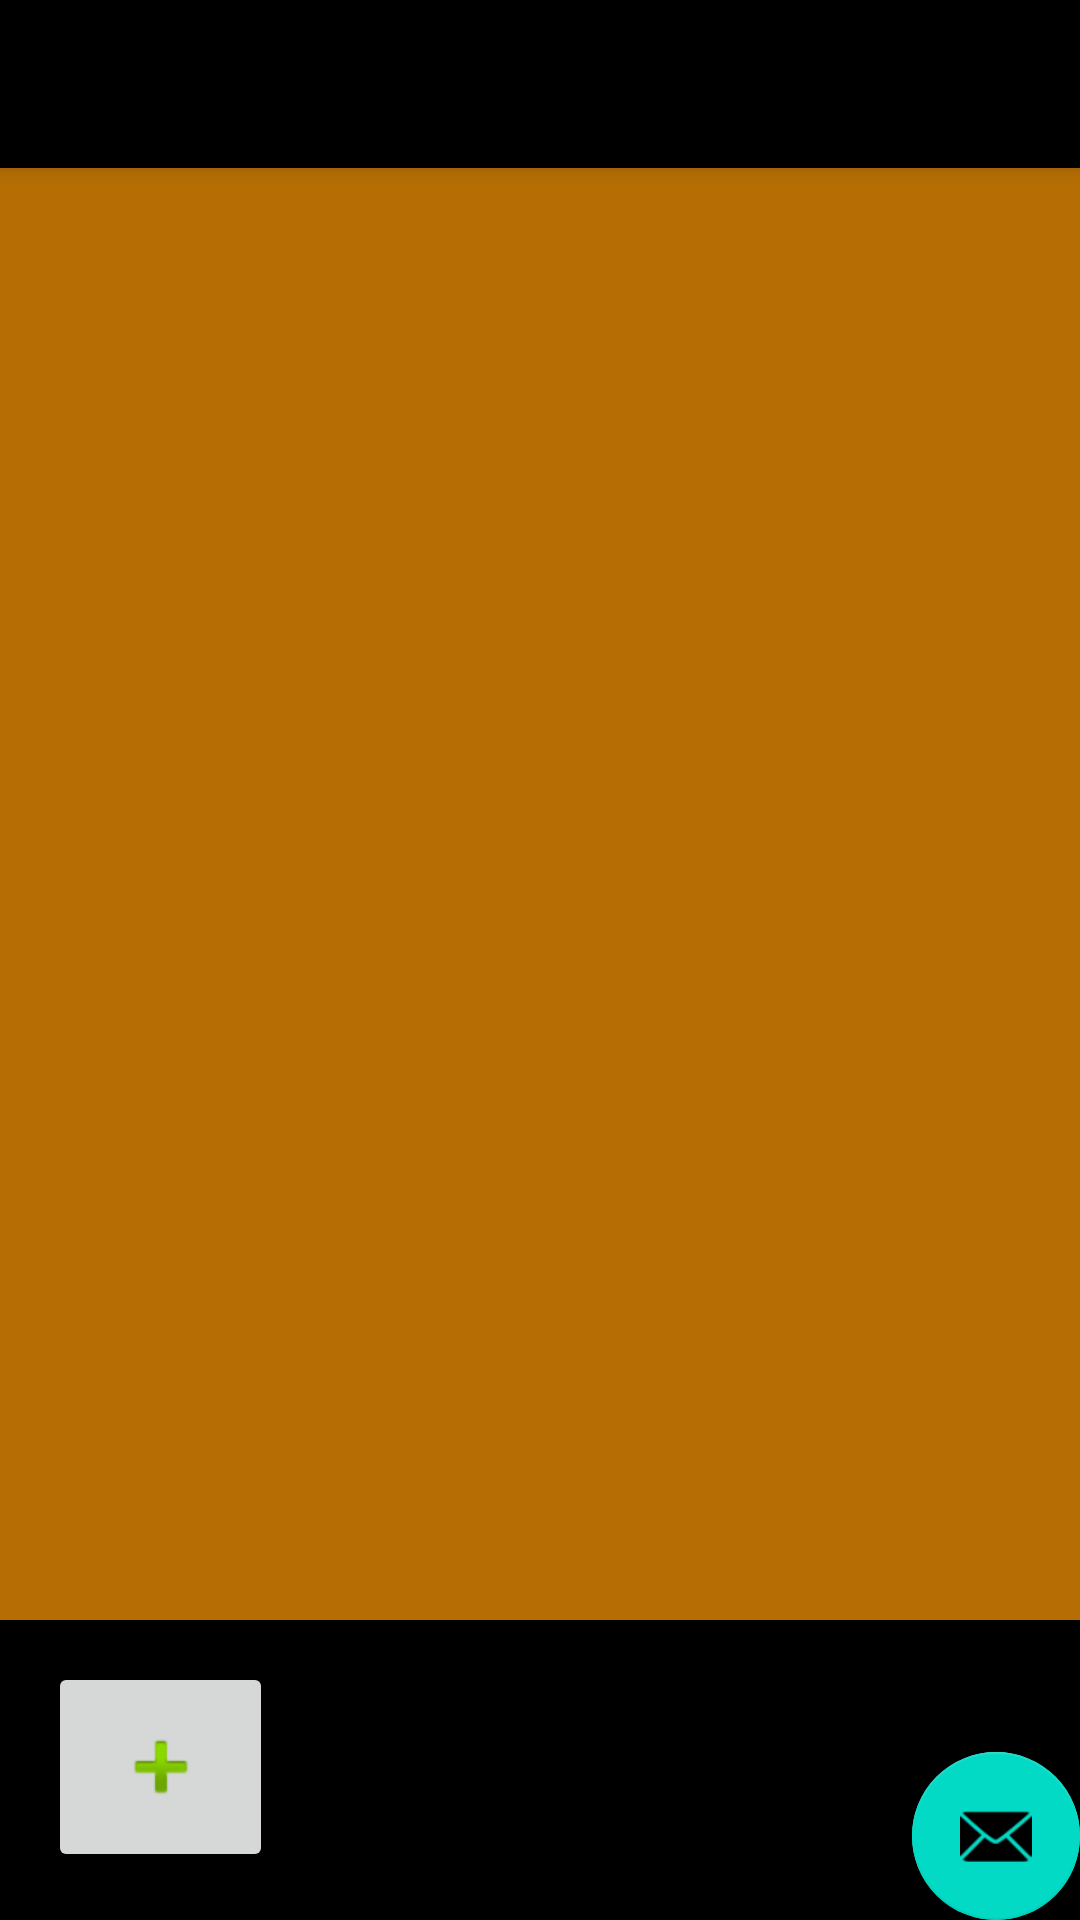

Layout XML and referenced resources for this Android screen:
<!-- AndroidManifest.xml: application theme Theme.ReportBooklet -->
<!-- res/layout/app_bar_main.xml -->
<?xml version="1.0" encoding="utf-8"?>
<androidx.coordinatorlayout.widget.CoordinatorLayout xmlns:android="http://schemas.android.com/apk/res/android"
    xmlns:app="http://schemas.android.com/apk/res-auto"
    xmlns:tools="http://schemas.android.com/tools"
    android:layout_width="match_parent"
    android:layout_height="match_parent"
    tools:context=".MainActivity">

    <com.google.android.material.floatingactionbutton.FloatingActionButton
        android:id="@+id/fab"
        android:layout_width="wrap_content"
        android:layout_height="wrap_content"
        android:layout_gravity="bottom|end"
        app:srcCompat="@android:drawable/ic_dialog_email"
        tools:layout_editor_absoluteX="140dp"
        tools:layout_editor_absoluteY="547dp" />

    <com.google.android.material.floatingactionbutton.FloatingActionButton
        android:id="@+id/fab6"
        android:layout_width="wrap_content"
        android:layout_height="wrap_content"
        android:layout_gravity="bottom|end"
        app:srcCompat="@android:drawable/ic_dialog_email"
        tools:layout_editor_absoluteX="159dp"
        tools:layout_editor_absoluteY="670dp" />

    <com.google.android.material.appbar.AppBarLayout
        android:layout_width="match_parent"
        android:layout_height="wrap_content"
        android:background="#000000"
        android:theme="@style/Theme.ReportBooklet.AppBarOverlay">

        <androidx.appcompat.widget.Toolbar
            android:id="@+id/toolbar"
            android:layout_width="match_parent"
            android:layout_height="?attr/actionBarSize"
            android:background="#000000"
            app:popupTheme="@style/Theme.ReportBooklet.PopupOverlay" />

    </com.google.android.material.appbar.AppBarLayout>

    <include layout="@layout/fragment_berichte" />

</androidx.coordinatorlayout.widget.CoordinatorLayout>
<!-- res/layout/fragment_berichte.xml (included above) -->
<?xml version="1.0" encoding="utf-8"?>
<androidx.constraintlayout.widget.ConstraintLayout xmlns:android="http://schemas.android.com/apk/res/android"
    xmlns:app="http://schemas.android.com/apk/res-auto"
    xmlns:tools="http://schemas.android.com/tools"
    android:layout_width="match_parent"
    android:layout_height="match_parent"
    android:background="#000000"
    tools:context=".ui.berichte.BerichteFragment">

    <ListView
        android:id="@+id/listview"
        android:layout_width="match_parent"
        android:layout_height="match_parent"
        android:layout_marginBottom="100dp"
        android:background="#B66E04"
        android:cacheColorHint="#FF0000"
        android:color="#F3AE4D4D"
        android:divider="@color/black"
        android:dividerHeight="@dimen/diversLineSize"
        android:listSelector="#FF9800"
        app:layout_constraintBottom_toBottomOf="parent"
        tools:listitem="@android:layout/simple_expandable_list_item_1" />

    <ImageButton
        android:id="@+id/addBerichtButton"
        android:layout_width="75dp"
        android:layout_height="70dp"
        android:layout_marginStart="16dp"
        android:layout_marginLeft="16dp"
        android:layout_marginBottom="16dp"
        android:contentDescription="@string/add_bericht"
        android:onClick="click"
        android:src="@android:drawable/ic_input_add"
        app:layout_constraintBottom_toBottomOf="parent"
        app:layout_constraintStart_toStartOf="parent" />

</androidx.constraintlayout.widget.ConstraintLayout>
<!-- resources referenced by this layout -->
<resources>
  <dimen name="diversLineSize">7dp</dimen>
  <string name="add_bericht">addBericht</string>
  <style name="Theme.ReportBooklet.AppBarOverlay" parent="ThemeOverlay.AppCompat.Dark.ActionBar" />
  <style name="Theme.ReportBooklet.PopupOverlay" parent="ThemeOverlay.AppCompat.Light" />
  <style name="Theme.ReportBooklet" parent="Theme.MaterialComponents.DayNight.DarkActionBar">
          
          <item name="colorPrimary">@color/purple_500</item>
          <item name="colorPrimaryVariant">@color/purple_700</item>
          <item name="colorOnPrimary">@color/white</item>
          
          <item name="colorSecondary">@color/teal_200</item>
          <item name="colorSecondaryVariant">@color/teal_700</item>
          <item name="colorOnSecondary">@color/black</item>
          
          <item name="android:statusBarColor" tools:targetApi="l">?attr/colorPrimaryVariant</item>
          
      </style>
  <!-- not gathered from this repository: default colours our renderer supplied (Android Studio template values) -->
  <color name="purple_500">#FF6200EE</color>
  <color name="purple_700">#FF3700B3</color>
  <color name="teal_200">#FF03DAC5</color>
  <color name="teal_700">#FF018786</color>
  <color name="black">#FF000000</color>
  <color name="white">#FFFFFFFF</color>
</resources>
